pico-8 play session: mixed d-pad (fixed 12-tick cycle), after a click and taps of 🅾, ❎, 🅾+❎, 🅾 in the second before t = 0

[t = 2 s] mixed d-pad (1.2s cycle ×~1): → ← ↑ ↓ + 🅾/❎ taps, ~2s
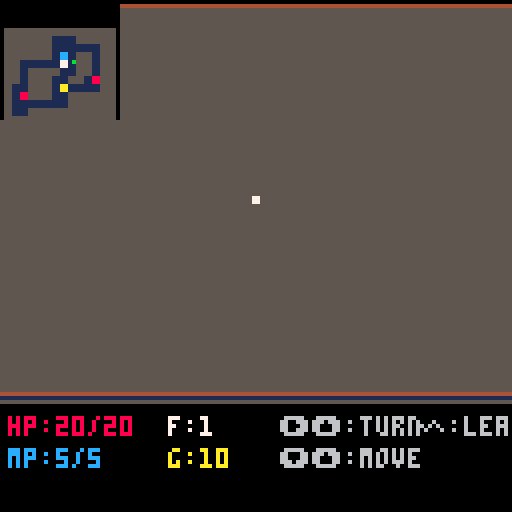
[t = 4 s] mixed d-pad (1.2s cycle ×~3): → ← ↑ ↓ + 🅾/❎ taps, ~4s
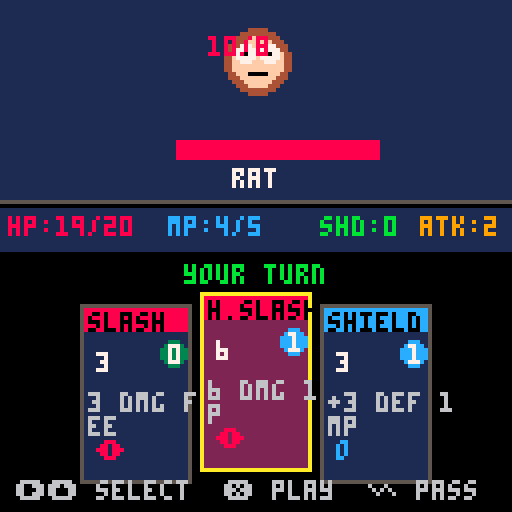
[t = 6 s] mixed d-pad (1.2s cycle ×~5): → ← ↑ ↓ + 🅾/❎ taps, ~6s
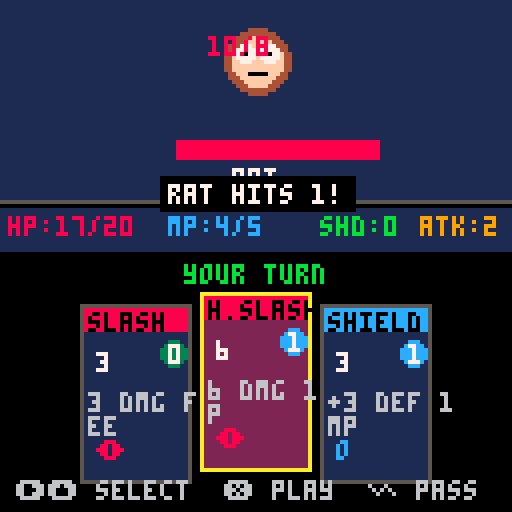
[t = 8 s] mixed d-pad (1.2s cycle ×~6): → ← ↑ ↓ + 🅾/❎ taps, ~8s
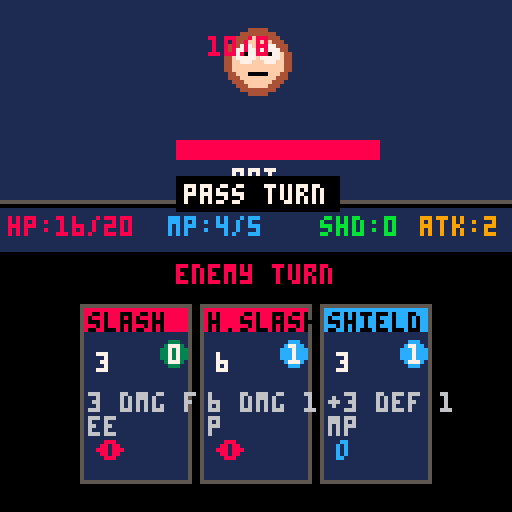

pico-8 cartridge
version 42
__lua__
-- card dungeon crawler
-- a pico-8 card battler

-- game states
st_title=0
st_town=1
st_dungeon=2
st_combat=3
st_shop=4
st_inn=5
st_gameover=6
st_victory=7
st_loot=8

state=st_title
prev_state=st_title

-- player stats
p={
 hp=20,maxhp=20,
 mp=5,maxmp=5,
 gold=10,
 atk=2,def=1,
 floor=1,
 x=3.5,y=3.5,
 ang=0,
 inn_buff=0
}

-- raycaster config
fov=0.166 -- ~60 degrees in pico turns
num_rays=64
view_h=100 -- viewport height

-- card definitions
-- type: 1=atk,2=heal,3=shield,4=buff
cards={}
function make_card(name,type,cost,val,desc,onuse)
 return {
  name=name,type=type,
  cost=cost,val=val,
  desc=desc,onuse=onuse
 }
end

-- all card templates
card_db={
 make_card("slash",1,0,3,"3 dmg free"),
 make_card("h.slash",1,1,6,"6 dmg 1mp"),
 make_card("fireball",1,2,10,"10 dmg 2mp"),
 make_card("heal",2,1,5,"heal 5 1mp"),
 make_card("gr.heal",2,2,10,"heal 10 2mp"),
 make_card("shield",3,1,3,"+3 def 1mp"),
 make_card("barrier",3,2,6,"+6 def 2mp"),
 make_card("rage",4,1,3,"+3 atk 1mp"),
 make_card("focus",4,1,2,"+2 mp 1mp"),
}

-- copy a card from db
function copy_card(c)
 return make_card(
  c.name,c.type,
  c.cost,c.val,
  c.desc,c.onuse)
end

-- player deck and hand
deck={}
hand={}
discard={}
hand_sel=0
max_hand=4

-- combat vars
enemy={}
combat_msg=""
msg_t=0
p_shield=0
p_turn=true
combat_anim=0
combat_result=0 -- 0=ongoing,1=win,2=lose

-- dungeon map
dmap={}
dw=15
dh=15
rooms={}

-- town cursor
town_sel=0
shop_sel=0
shop_items={}
inn_cost=5

-- enemy templates per floor
function make_enemy(name,hp,atk,def,gold,spr)
 return {
  name=name,hp=hp,maxhp=hp,
  atk=atk,def=def,
  gold=gold,spr=spr
 }
end

enemy_db={
 -- floor 1
 {make_enemy("rat",8,2,0,3,32),
  make_enemy("bat",6,3,0,4,34),
  make_enemy("slime",10,2,1,5,36)},
 -- floor 2
 {make_enemy("goblin",15,4,1,8,38),
  make_enemy("skeleton",18,5,2,10,40),
  make_enemy("spider",12,6,0,7,42)},
 -- floor 3
 {make_enemy("orc",25,6,3,15,44),
  make_enemy("wraith",20,8,1,18,46),
  make_enemy("dragon",40,10,4,30,48)},
}

-- scroll/transition
trans_t=0
trans_to=-1

-- loot vars
loot_gold=0
loot_card=nil

-->8
-- init and main loop

function _init()
 state=st_title
 init_player()
end

function init_player()
 p.hp=20
 p.maxhp=20
 p.mp=5
 p.maxmp=5
 p.gold=10
 p.atk=2
 p.def=1
 p.floor=1
 p.inn_buff=0
 -- starter deck
 deck={}
 add(deck,copy_card(card_db[1])) -- slash
 add(deck,copy_card(card_db[1])) -- slash
 add(deck,copy_card(card_db[2])) -- h.slash
 add(deck,copy_card(card_db[4])) -- heal
 add(deck,copy_card(card_db[6])) -- shield
 hand={}
 discard={}
end

function _update60()
 if trans_t>0 then
  trans_t-=1
  if trans_t<=0 and trans_to>=0 then
   state=trans_to
   trans_to=-1
  end
  return
 end

 if state==st_title then
  update_title()
 elseif state==st_town then
  update_town()
 elseif state==st_dungeon then
  update_dungeon()
 elseif state==st_combat then
  update_combat()
 elseif state==st_shop then
  update_shop()
 elseif state==st_inn then
  update_inn()
 elseif state==st_gameover then
  update_gameover()
 elseif state==st_victory then
  update_victory()
 elseif state==st_loot then
  update_loot()
 end
end

function _draw()
 cls(0)

 if state==st_title then
  draw_title()
 elseif state==st_town then
  draw_town()
 elseif state==st_dungeon then
  draw_dungeon()
 elseif state==st_combat then
  draw_combat()
 elseif state==st_shop then
  draw_shop()
 elseif state==st_inn then
  draw_inn()
 elseif state==st_gameover then
  draw_gameover()
 elseif state==st_victory then
  draw_victory()
 elseif state==st_loot then
  draw_loot()
 end

 -- transition effect
 if trans_t>0 then
  local r=trans_t*8
  for y=0,15 do
   for x=0,15 do
    if (x+y)%2==flr(trans_t/2)%2 then
     rectfill(x*8,y*8,x*8+7,y*8+7,0)
    end
   end
  end
 end
end

function go_to(s)
 trans_to=s
 trans_t=10
 sfx(0)
end

-->8
-- title screen

function update_title()
 if btnp(4) or btnp(5) then
  init_player()
  go_to(st_town)
 end
end

function draw_title()
 local t=time()
 -- bg
 for i=0,127 do
  local c=1
  if (i+flr(t*8))%16<2 then c=5 end
  line(0,i,127,i,c)
 end

 -- title
 local tx="card dungeon"
 local tw=#tx*4
 print_border(tx,64-tw/2,30,7,0)

 print_center("a dungeon card battler",50,6)

 if flr(t*2)%2==0 then
  print_center("press x or o to start",80,10)
 end

 print_center("arrows: move/select",100,5)
 print_center("x: confirm  o: back",108,5)
end

function print_center(s,y,c)
 local w=#s*4
 print(s,64-w/2,y,c)
end

function print_border(s,x,y,c,bc)
 for dx=-1,1 do
  for dy=-1,1 do
   print(s,x+dx,y+dy,bc)
  end
 end
 print(s,x,y,c)
end

-->8
-- town

function update_town()
 if btnp(0) then town_sel-=1 end
 if btnp(1) then town_sel+=1 end
 town_sel=mid(0,town_sel,2)

 if btnp(4) then
  if town_sel==0 then
   -- enter dungeon
   gen_dungeon()
   go_to(st_dungeon)
  elseif town_sel==1 then
   -- shop
   gen_shop()
   go_to(st_shop)
  elseif town_sel==2 then
   -- inn
   go_to(st_inn)
  end
 end
end

function draw_town()
 -- sky
 rectfill(0,0,127,40,12)
 -- buildings
 rectfill(10,20,40,60,4)
 rectfill(15,35,25,55,3)
 rectfill(50,15,90,60,5)
 rectfill(60,30,70,50,6)
 rectfill(75,30,85,50,6)
 rectfill(95,25,120,60,4)
 rectfill(100,40,115,55,3)
 -- ground
 rectfill(0,60,127,127,3)
 -- road
 rectfill(0,70,127,85,4)

 -- title
 print_border("~ town ~",42,2,7,0)

 -- stats bar
 draw_stats_bar()

 -- menu
 local opts={"dungeon","shop","inn"}
 for i=1,#opts do
  local y=90+(i-1)*12
  local c=6
  if town_sel==i-1 then
   c=10
   print("\x96",20,y,10)
  end
  print(opts[i],28,y,c)
 end
end

function draw_stats_bar()
 rectfill(0,120,127,127,1)
 print("hp:"..p.hp.."/"..p.maxhp,2,122,8)
 print("mp:"..p.mp.."/"..p.maxmp,42,122,12)
 print("g:"..p.gold,82,122,10)
 print("f:"..p.floor,108,122,7)
end

-- depth buffer for sprites
zbuf={}

-->8
-- dungeon generation & exploration

function gen_dungeon()
 -- clear map
 dmap={}
 rooms={}
 for y=0,dh-1 do
  dmap[y]={}
  for x=0,dw-1 do
   dmap[y][x]=1 -- wall
  end
 end

 -- generate rooms
 local num_rooms=4+p.floor
 if num_rooms>8 then num_rooms=8 end
 for i=1,num_rooms do
  local rw=flr(rnd(3))+2
  local rh=flr(rnd(3))+2
  local rx=flr(rnd(dw-rw-2))+1
  local ry=flr(rnd(dh-rh-2))+1
  add(rooms,{x=rx,y=ry,w=rw,h=rh})
  for y=ry,ry+rh-1 do
   for x=rx,rx+rw-1 do
    dmap[y][x]=0 -- floor
   end
  end
 end

 -- connect rooms with corridors
 for i=1,#rooms-1 do
  local r1=rooms[i]
  local r2=rooms[i+1]
  local cx1=r1.x+flr(r1.w/2)
  local cy1=r1.y+flr(r1.h/2)
  local cx2=r2.x+flr(r2.w/2)
  local cy2=r2.y+flr(r2.h/2)

  local x=cx1
  while x~=cx2 do
   dmap[cy1][x]=0
   if x<cx2 then x+=1 else x-=1 end
  end
  local y=cy1
  while y~=cy2 do
   dmap[y][cx2]=0
   if y<cy2 then y+=1 else y-=1 end
  end
 end

 -- place player in first room center
 p.x=rooms[1].x+rooms[1].w/2
 p.y=rooms[1].y+rooms[1].h/2
 p.ang=0

 -- place exit stairs in last room
 local lr=rooms[#rooms]
 dmap[lr.y+flr(lr.h/2)][lr.x+flr(lr.w/2)]=3

 -- place enemies (2=enemy)
 for i=2,#rooms-1 do
  local r=rooms[i]
  local ex=r.x+flr(rnd(r.w))
  local ey=r.y+flr(rnd(r.h))
  if dmap[ey][ex]==0 then
   dmap[ey][ex]=2
  end
 end

 -- place town exit at first room edge
 dmap[rooms[1].y][rooms[1].x]=4
end

-- check if map tile is solid
function is_wall(x,y)
 local mx=flr(x)
 local my=flr(y)
 if mx<0 or mx>=dw or my<0 or my>=dh then
  return true
 end
 return dmap[my][mx]==1
end

-- get map tile at world pos
function get_tile(x,y)
 local mx=flr(x)
 local my=flr(y)
 if mx<0 or mx>=dw or my<0 or my>=dh then
  return 1
 end
 return dmap[my][mx]
end

function update_dungeon()
 local spd=0.04
 local tspd=0.01

 -- turn left/right
 if btn(0) then p.ang-=tspd end
 if btn(1) then p.ang+=tspd end

 -- move forward/back
 local dx=cos(p.ang)
 local dy=sin(p.ang)
 local nx,ny=p.x,p.y
 if btn(2) then
  nx+=dx*spd
  ny+=dy*spd
 end
 if btn(3) then
  nx-=dx*spd
  ny-=dy*spd
 end

 -- collision with margin
 local m=0.2
 if not is_wall(nx+m,p.y+m) and
    not is_wall(nx-m,p.y+m) and
    not is_wall(nx+m,p.y-m) and
    not is_wall(nx-m,p.y-m) then
  p.x=nx
 end
 if not is_wall(p.x+m,ny+m) and
    not is_wall(p.x-m,ny+m) and
    not is_wall(p.x+m,ny-m) and
    not is_wall(p.x-m,ny-m) then
  p.y=ny
 end

 -- check current tile
 local tile=get_tile(p.x,p.y)
 if tile==2 then
  dmap[flr(p.y)][flr(p.x)]=0
  start_combat()
 elseif tile==3 then
  p.floor+=1
  if p.floor>3 then
   go_to(st_victory)
  else
   sfx(1)
   gen_dungeon()
  end
 elseif tile==4 then
  go_to(st_town)
 end

 -- x button = interact nearby
 if btnp(4) then
  local fx=flr(p.x+dx*0.8)
  local fy=flr(p.y+dy*0.8)
  if fx>=0 and fx<dw and fy>=0 and fy<dh then
   local ft=dmap[fy][fx]
   if ft==2 then
    dmap[fy][fx]=0
    start_combat()
   elseif ft==3 then
    p.floor+=1
    if p.floor>3 then
     go_to(st_victory)
    else
     sfx(1)
     gen_dungeon()
    end
   elseif ft==4 then
    go_to(st_town)
   end
  end
 end

 -- o button = leave dungeon
 if btnp(5) then
  go_to(st_town)
 end
end

-- raycaster draw
function draw_dungeon()
 -- ceiling
 rectfill(0,0,127,49,0)
 -- floor
 rectfill(0,50,127,view_h-1,1)

 -- cast rays
 zbuf={}
 for i=0,num_rays-1 do
  local ray_ang=p.ang-fov/2+fov*i/num_rays
  cast_ray(i,ray_ang)
 end

 -- draw sprites (enemies, stairs, portal)
 draw_world_sprites()

 -- minimap
 draw_minimap()

 -- hud
 rectfill(0,view_h,127,127,0)
 draw_stats_bar_fp()

 -- crosshair
 pset(63,49,7)
 pset(64,49,7)
 pset(63,50,7)
 pset(64,50,7)
end

function cast_ray(col,ang)
 local dx=cos(ang)
 local dy=sin(ang)

 -- dda raycaster
 local mx=flr(p.x)
 local my=flr(p.y)

 local deldx=abs(1/dx) if dx==0 then deldx=32000 end
 local deldy=abs(1/dy) if dy==0 then deldy=32000 end

 local stepx,stepy
 local sidex,sidey

 if dx<0 then
  stepx=-1
  sidex=(p.x-mx)*deldx
 else
  stepx=1
  sidex=(mx+1-p.x)*deldx
 end
 if dy<0 then
  stepy=-1
  sidey=(p.y-my)*deldy
 else
  stepy=1
  sidey=(my+1-p.y)*deldy
 end

 -- step through grid
 local hit=false
 local side=0
 local dist=0
 local tile=0
 for i=0,30 do
  if sidex<sidey then
   sidex+=deldx
   mx+=stepx
   side=0
  else
   sidey+=deldy
   my+=stepy
   side=1
  end

  if mx<0 or mx>=dw or my<0 or my>=dh then
   hit=true
   dist=20
   tile=1
   break
  end

  if dmap[my][mx]==1 then
   hit=true
   tile=1
   if side==0 then
    dist=sidex-deldx
   else
    dist=sidey-deldy
   end
   break
  end
 end

 if not hit then
  dist=20
 end

 -- fix fisheye
 local rdiff=ang-p.ang
 dist=dist*cos(rdiff)
 if dist<0.1 then dist=0.1 end

 -- store depth
 zbuf[col]=dist

 -- wall height
 local wh=view_h/dist
 if wh>view_h then wh=view_h end
 local wy1=50-wh/2
 local wy2=50+wh/2

 -- wall color based on side and distance
 local c1,c2
 if side==0 then
  c1=5 c2=4
 else
  c1=4 c2=2
 end
 -- darken with distance
 if dist>6 then c1=2 c2=1 end
 if dist>10 then c1=1 c2=0 end

 -- draw wall column (2px wide)
 local sx=col*2
 rectfill(sx,wy1,sx+1,wy2,c1)
 -- top/bottom edge shading
 if wy2-wy1>4 then
  line(sx,wy1,sx+1,wy1,c2)
  line(sx,wy2,sx+1,wy2,c2)
 end
end

-- draw sprites in 3d view
function draw_world_sprites()
 -- collect visible sprites
 local sprites={}
 for y=0,dh-1 do
  for x=0,dw-1 do
   local t=dmap[y][x]
   if t>=2 and t<=4 then
    local sx=x+0.5
    local sy=y+0.5
    local dx=sx-p.x
    local dy=sy-p.y
    local dist=sqrt(dx*dx+dy*dy)
    if dist<10 then
     add(sprites,{
      x=sx,y=sy,t=t,dist=dist
     })
    end
   end
  end
 end

 -- sort by distance (far first)
 for i=1,#sprites do
  for j=i+1,#sprites do
   if sprites[j].dist>sprites[i].dist then
    sprites[i],sprites[j]=sprites[j],sprites[i]
   end
  end
 end

 -- draw each sprite
 for s in all(sprites) do
  local dx=s.x-p.x
  local dy=s.y-p.y

  -- angle to sprite relative to view
  local sang=atan2(dx,dy)
  local adiff=sang-p.ang
  -- normalize to -0.5..0.5
  while adiff>0.5 do adiff-=1 end
  while adiff<-0.5 do adiff+=1 end

  -- check if in fov
  if abs(adiff)<fov/2+0.02 then
   -- screen x position
   local scrx=64+adiff/fov*128

   -- sprite size based on dist
   local sz=view_h/(s.dist*2)
   if sz>60 then sz=60 end
   local sy1=50-sz/2
   local sy2=50+sz/2

   -- column range
   local sx1=scrx-sz/2
   local sx2=scrx+sz/2

   -- draw sprite columns only if
   -- closer than wall
   for cx=max(0,flr(sx1)),min(127,flr(sx2)) do
    local ri=flr(cx/2)
    if ri>=0 and ri<num_rays then
     if s.dist<zbuf[ri] then
      -- draw column
      if s.t==2 then
       -- enemy: red blob
       local frac=(cx-sx1)/(sx2-sx1)
       local r=0.5-abs(frac-0.5)
       local ch=sz*r*2
       local cy1=50-ch/2
       local cy2=50+ch/2
       line(cx,cy1,cx,cy2,8)
       -- eyes
       if abs(frac-0.35)<0.06 or
          abs(frac-0.65)<0.06 then
        local ey=50-ch/4
        pset(cx,ey,7)
       end
      elseif s.t==3 then
       -- stairs: yellow
       local frac=(cx-sx1)/(sx2-sx1)
       if frac>0.2 and frac<0.8 then
        line(cx,sy1+sz*0.3,cx,sy2,10)
        -- step lines
        for sl=0,3 do
         local sly=sy1+sz*0.3+sl*sz/5
         if sly<sy2 then
          pset(cx,sly,9)
         end
        end
       end
      elseif s.t==4 then
       -- town portal: blue glow
       local frac=(cx-sx1)/(sx2-sx1)
       local r=0.5-abs(frac-0.5)
       local ch=sz*r*2
       local cy1=50-ch/2
       local cy2=50+ch/2
       line(cx,cy1,cx,cy2,12)
       if flr(time()*4)%2==0 then
        line(cx,cy1,cx,cy2,6)
       end
      end
     end
    end
   end
  end
 end
end

-- minimap in corner
function draw_minimap()
 local ms=2 -- pixel size per cell
 local mx0=1
 local my0=1
 local range=7

 rectfill(mx0-1,my0-1,
  mx0+range*2*ms,my0+range*2*ms,0)

 for dy=-range,range do
  for dx=-range,range do
   local wx=flr(p.x)+dx
   local wy=flr(p.y)+dy
   local sx=mx0+(dx+range)*ms
   local sy=my0+(dy+range)*ms
   if wx>=0 and wx<dw and wy>=0 and wy<dh then
    local t=dmap[wy][wx]
    local c=0
    if t==0 then c=1
    elseif t==1 then c=5
    elseif t==2 then c=8
    elseif t==3 then c=10
    elseif t==4 then c=12
    end
    rectfill(sx,sy,sx+ms-1,sy+ms-1,c)
   end
  end
 end

 -- player dot
 local px=mx0+range*ms
 local py=my0+range*ms
 rectfill(px,py,px+ms-1,py+ms-1,7)
 -- direction indicator
 local ddx=cos(p.ang)*3
 local ddy=sin(p.ang)*3
 pset(px+ddx,py+ddy,11)
end

function draw_stats_bar_fp()
 rectfill(0,view_h,127,127,0)
 rectfill(0,view_h,127,view_h,5)
 print("hp:"..p.hp.."/"..p.maxhp,
  2,view_h+4,8)
 print("mp:"..p.mp.."/"..p.maxmp,
  2,view_h+12,12)
 print("f:"..p.floor,42,view_h+4,7)
 print("g:"..p.gold,42,view_h+12,10)
 print("\x91\x94:turn",70,view_h+4,6)
 print("\x83\x94:move",70,view_h+12,6)
 print("\x96:leave",104,view_h+4,6)
end

-->8
-- combat system

function start_combat()
 -- pick random enemy for floor
 local fl=mid(1,p.floor,3)
 local pool=enemy_db[fl]
 local tmpl=pool[flr(rnd(#pool))+1]
 enemy={
  name=tmpl.name,
  hp=tmpl.hp,maxhp=tmpl.maxhp,
  atk=tmpl.atk,def=tmpl.def,
  gold=tmpl.gold,spr=tmpl.spr
 }
 -- scale a bit with floor
 enemy.hp+=p.floor*2
 enemy.atk+=flr(p.floor/2)

 p_shield=0
 p_turn=true
 combat_msg=""
 msg_t=0
 combat_result=0
 combat_anim=0
 hand_sel=0

 -- shuffle deck into draw pile
 discard={}
 hand={}
 -- combine deck
 local draw_pile={}
 for c in all(deck) do
  add(draw_pile,c)
 end
 -- shuffle
 for i=#draw_pile,2,-1 do
  local j=flr(rnd(i))+1
  draw_pile[i],draw_pile[j]=draw_pile[j],draw_pile[i]
 end
 -- draw hand
 for i=1,min(max_hand,#draw_pile) do
  add(hand,draw_pile[i])
 end
 for i=max_hand+1,#draw_pile do
  add(discard,draw_pile[i])
 end

 sfx(2)
 state=st_combat
end

function update_combat()
 if msg_t>0 then
  msg_t-=1
  return
 end

 -- check win/lose
 if combat_result==1 then
  -- won
  loot_gold=enemy.gold
  -- chance for card loot
  if rnd(100)<50 then
   loot_card=copy_card(
    card_db[flr(rnd(#card_db))+1])
  else
   loot_card=nil
  end
  go_to(st_loot)
  return
 elseif combat_result==2 then
  go_to(st_gameover)
  return
 end

 if p_turn then
  -- player turn
  if btnp(0) then
   hand_sel-=1
   sfx(3)
  end
  if btnp(1) then
   hand_sel+=1
   sfx(3)
  end
  if #hand>0 then
   hand_sel=hand_sel%#hand
   if hand_sel<0 then
    hand_sel=#hand-1
   end
  end

  if btnp(4) and #hand>0 then
   -- play selected card
   play_card(hand_sel+1)
  end

  -- pass turn with o
  if btnp(5) then
   p_turn=false
   combat_msg="pass turn"
   msg_t=30
   sfx(3)
  end
 else
  -- enemy turn
  enemy_act()
  p_turn=true
 end
end

function play_card(idx)
 local c=hand[idx]
 if not c then return end

 -- check mana
 if c.cost>p.mp then
  combat_msg="not enough mp!"
  msg_t=30
  sfx(3)
  return
 end

 -- spend mana
 p.mp-=c.cost
 sfx(1)
 combat_anim=10

 if c.type==1 then
  -- attack
  local dmg=c.val+p.atk-enemy.def
  if dmg<1 then dmg=1 end
  enemy.hp-=dmg
  combat_msg=c.name.." "..dmg.." dmg!"
  if enemy.hp<=0 then
   enemy.hp=0
   combat_result=1
   combat_msg="enemy defeated!"
   msg_t=45
  end
 elseif c.type==2 then
  -- heal
  p.hp=min(p.hp+c.val,p.maxhp)
  combat_msg="heal +"..c.val.."hp"
 elseif c.type==3 then
  -- shield
  p_shield+=c.val
  combat_msg="shield +"..c.val
 elseif c.type==4 then
  -- buff
  if c.name=="rage" then
   p.atk+=c.val
   combat_msg="atk +"..c.val
  elseif c.name=="focus" then
   p.mp+=c.val
   p.maxmp+=c.val
   combat_msg="mp +"..c.val
  end
 end

 -- remove from hand
 -- heal cards destroyed on use
 if c.type==2 then
  del(hand,c)
  -- also remove from deck
  for d in all(deck) do
   if d==c then
    del(deck,d)
    break
   end
  end
  combat_msg=combat_msg.." (gone!)"
 else
  del(hand,c)
  add(discard,c)
 end

 hand_sel=min(hand_sel,#hand-1)
 if hand_sel<0 then hand_sel=0 end

 msg_t=40

 -- auto end turn after playing
 if combat_result==0 then
  p_turn=false
 end
end

function enemy_act()
 local dmg=enemy.atk-p.def
 -- apply shield
 if p_shield>0 then
  dmg-=p_shield
  p_shield=max(0,p_shield-enemy.atk)
 end
 if dmg<1 then dmg=1 end
 p.hp-=dmg
 combat_msg=enemy.name.." hits "..dmg.."!"
 msg_t=40
 sfx(2)
 combat_anim=10

 if p.hp<=0 then
  p.hp=0
  combat_result=2
  combat_msg="you were slain..."
  msg_t=60
 end

 -- refill hand if empty
 if #hand==0 and #discard>0 then
  -- shuffle discard back
  for c in all(discard) do
   add(hand,c)
  end
  discard={}
  -- shuffle
  for i=#hand,2,-1 do
   local j=flr(rnd(i))+1
   hand[i],hand[j]=hand[j],hand[i]
  end
  -- keep max hand
  while #hand>max_hand do
   local c=hand[#hand]
   del(hand,c)
   add(discard,c)
  end
 end
end

function draw_combat()
 -- bg
 rectfill(0,0,127,127,0)

 -- arena
 rectfill(0,0,127,50,1)
 line(0,50,127,50,5)

 -- enemy
 local ex=64
 local ey=15
 draw_enemy_sprite(ex,ey)

 -- enemy hp bar
 local ehp_w=40
 local ehp_fill=ehp_w*(enemy.hp/enemy.maxhp)
 rectfill(ex-20,ey+20,ex-20+ehp_w,ey+24,2)
 rectfill(ex-20,ey+20,ex-20+ehp_fill,ey+24,8)
 print(enemy.name,ex-#enemy.name*2,ey+27,7)
 print(enemy.hp.."/"..enemy.maxhp,ex-12,ey-6,8)

 -- player stats
 rectfill(0,52,127,62,1)
 print("hp:"..p.hp.."/"..p.maxhp,2,54,8)
 print("mp:"..p.mp.."/"..p.maxmp,42,54,12)
 print("shd:"..p_shield,80,54,11)
 print("atk:"..p.atk,105,54,9)

 -- hand area
 rectfill(0,64,127,127,0)

 if p_turn and combat_result==0 then
  print("your turn",46,66,11)
 else
  print("enemy turn",44,66,8)
 end

 -- draw hand cards
 if #hand>0 then
  local cw=28
  local total_w=cw*#hand+2*(#hand-1)
  local sx=64-total_w/2
  for i=1,#hand do
   local cx=sx+(i-1)*(cw+2)
   local cy=76
   local sel=i-1==hand_sel and p_turn
   draw_card(hand[i],cx,cy,sel)
  end
 else
  print("no cards!",42,90,6)
 end

 -- arrows
 if p_turn and #hand>0 then
  print("\x91\x94 select  \x97 play  \x96 pass",4,120,6)
 end

 -- combat message
 if msg_t>0 and combat_msg~="" then
  local mw=#combat_msg*4+4
  rectfill(64-mw/2,44,64+mw/2,52,0)
  print(combat_msg,64-#combat_msg*2,46,
   combat_result==2 and 8 or
   combat_result==1 and 11 or 7)
 end

 -- anim flash
 if combat_anim>0 then
  combat_anim-=1
  if combat_anim%4<2 then
   rectfill(0,0,127,127,7)
  end
 end
end

function draw_card(c,x,y,sel)
 local bg=1
 local fg=7
 local border=5
 if sel then
  border=10
  bg=2
  y-=3
 end
 -- card bg
 rectfill(x,y,x+27,y+44,bg)
 rect(x,y,x+27,y+44,border)
 -- card type color stripe
 local tc=6
 if c.type==1 then tc=8
 elseif c.type==2 then tc=11
 elseif c.type==3 then tc=12
 elseif c.type==4 then tc=9
 end
 rectfill(x+1,y+1,x+26,y+6,tc)
 -- name
 print(c.name,x+2,y+2,0)
 -- cost
 if c.cost>0 then
  circfill(x+23,y+12,3,12)
  print(c.cost,x+22,y+10,7)
 else
  circfill(x+23,y+12,3,3)
  print("0",x+22,y+10,7)
 end
 -- value
 print(c.val,x+4,y+12,fg)
 -- desc
 local d=c.desc
 if #d>8 then
  print(sub(d,1,8),x+2,y+22,6)
  print(sub(d,9),x+2,y+28,6)
 else
  print(d,x+2,y+22,6)
 end
 -- type icon
 if c.type==1 then
  print("\x88",x+4,y+34,8)
 elseif c.type==2 then
  print("+",x+4,y+34,11)
 elseif c.type==3 then
  print("o",x+4,y+34,12)
 elseif c.type==4 then
  print("^",x+4,y+34,9)
 end
end

function draw_enemy_sprite(x,y)
 -- procedural enemy based on name
 local n=enemy.name
 local c1=8
 local c2=2
 if n=="rat" then c1=4 c2=15
 elseif n=="bat" then c1=5 c2=1
 elseif n=="slime" then c1=3 c2=11
 elseif n=="goblin" then c1=3 c2=11
 elseif n=="skeleton" then c1=7 c2=6
 elseif n=="spider" then c1=5 c2=0
 elseif n=="orc" then c1=3 c2=4
 elseif n=="wraith" then c1=13 c2=1
 elseif n=="dragon" then c1=8 c2=2
 end

 -- body
 circfill(x,y,8,c1)
 circfill(x,y,6,c2)
 -- eyes
 circfill(x-3,y-2,2,7)
 circfill(x+3,y-2,2,7)
 pset(x-3,y-2,0)
 pset(x+3,y-2,0)
 -- mouth
 line(x-2,y+3,x+2,y+3,0)
end

-->8
-- shop & inn

function gen_shop()
 shop_items={}
 shop_sel=0
 -- offer 3 random cards
 for i=1,3 do
  local c=copy_card(
   card_db[flr(rnd(#card_db))+1])
  local price=5+c.cost*3+c.val
  add(shop_items,{card=c,price=price})
 end
end

function update_shop()
 if btnp(2) then shop_sel-=1 sfx(3) end
 if btnp(3) then shop_sel+=1 sfx(3) end
 shop_sel=mid(0,shop_sel,#shop_items-1)

 if btnp(4) and #shop_items>0 then
  local item=shop_items[shop_sel+1]
  if p.gold>=item.price then
   p.gold-=item.price
   add(deck,item.card)
   del(shop_items,item)
   shop_sel=min(shop_sel,#shop_items-1)
   if shop_sel<0 then shop_sel=0 end
   sfx(1)
  else
   sfx(3)
  end
 end

 if btnp(5) then
  go_to(st_town)
 end
end

function draw_shop()
 rectfill(0,0,127,127,1)
 print_border("~ card shop ~",34,4,10,0)
 print("gold: "..p.gold,4,14,10)
 print("deck: "..#deck.." cards",60,14,7)

 for i=1,#shop_items do
  local item=shop_items[i]
  local y=26+(i-1)*30
  local sel=i-1==shop_sel
  draw_card(item.card,4,y,sel)
  -- price
  local pc=10
  if p.gold<item.price then pc=8 end
  print(item.price.."g",36,y+10,pc)
  -- extra desc
  print(item.card.desc,36,y+18,6)
 end

 if #shop_items==0 then
  print("sold out!",42,60,6)
 end

 print("\x97:buy  \x96:leave",30,120,6)
end

function update_inn()
 if btnp(4) then
  if p.gold>=inn_cost then
   p.gold-=inn_cost
   -- rest: full heal + mp restore
   p.hp=p.maxhp
   p.mp=p.maxmp
   -- buff
   p.maxhp+=2
   p.hp=p.maxhp
   p.maxmp+=1
   p.mp=p.maxmp
   p.inn_buff+=1
   sfx(1)
   go_to(st_town)
  else
   sfx(3)
  end
 end
 if btnp(5) then
  go_to(st_town)
 end
end

function draw_inn()
 rectfill(0,0,127,127,1)
 print_border("~ inn ~",46,4,14,0)

 -- inn illustration
 rectfill(44,20,84,50,4)
 rectfill(54,30,74,50,3)
 rectfill(48,22,52,30,14)
 rectfill(76,22,80,30,14)

 print("rest at the inn?",32,58,7)
 print("cost: "..inn_cost.." gold",36,68,10)
 print("effects:",36,80,6)
 print(" - full hp & mp restore",16,88,11)
 print(" - +2 max hp",16,96,11)
 print(" - +1 max mp",16,104,11)

 local c=10
 if p.gold<inn_cost then c=8 end
 print("gold: "..p.gold,4,114,c)

 print("\x97:rest  \x96:leave",30,122,6)
end

-->8
-- loot, gameover, victory

function update_loot()
 if btnp(4) or btnp(5) then
  p.gold+=loot_gold
  if loot_card then
   add(deck,loot_card)
  end
  go_to(st_dungeon)
 end
end

function draw_loot()
 rectfill(0,0,127,127,0)
 print_border("~ victory! ~",36,10,11,0)

 print("loot:",52,30,7)
 print("+"..loot_gold.." gold",46,42,10)

 if loot_card then
  print("new card:",42,56,7)
  draw_card(loot_card,40,66,false)
 else
  print("no card drop",36,56,6)
 end

 print("press x to continue",22,118,6)
end

function update_gameover()
 if btnp(4) or btnp(5) then
  go_to(st_title)
 end
end

function draw_gameover()
 rectfill(0,0,127,127,0)

 local t=time()
 -- dramatic bg
 for i=0,20 do
  local r=10+i*3+sin(t+i/10)*5
  circ(64,64,r,2)
 end

 print_border("game over",40,40,8,0)
 print_center("you reached floor "..p.floor,60,7)
 print_center("gold earned: "..p.gold,70,10)

 if flr(t*2)%2==0 then
  print_center("press x to restart",100,6)
 end
end

function update_victory()
 if btnp(4) or btnp(5) then
  go_to(st_title)
 end
end

function draw_victory()
 rectfill(0,0,127,127,0)
 local t=time()
 -- stars
 for i=0,30 do
  local sx=rnd(128)
  local sy=rnd(128)
  pset(sx,sy,rnd()>.5 and 10 or 7)
 end

 print_border("you win!",42,30,10,0)
 print_center("you conquered the",50,7)
 print_center("dungeon!",60,11)
 print_center("floors cleared: "..p.floor,76,7)
 print_center("final gold: "..p.gold,86,10)
 print_center("deck size: "..#deck,96,12)

 if flr(t*2)%2==0 then
  print_center("press x to play again",114,6)
 end
end
__gfx__
00000000000000000000000000000000000000000000000000000000000000000000000000000000000000000000000000000000000000000000000000000000
00000000000000000000000000000000000000000000000000000000000000000000000000000000000000000000000000000000000000000000000000000000
00000000000000000000000000000000000000000000000000000000000000000000000000000000000000000000000000000000000000000000000000000000
00000000000000000000000000000000000000000000000000000000000000000000000000000000000000000000000000000000000000000000000000000000
00000000000000000000000000000000000000000000000000000000000000000000000000000000000000000000000000000000000000000000000000000000
00000000000000000000000000000000000000000000000000000000000000000000000000000000000000000000000000000000000000000000000000000000
00000000000000000000000000000000000000000000000000000000000000000000000000000000000000000000000000000000000000000000000000000000
00000000000000000000000000000000000000000000000000000000000000000000000000000000000000000000000000000000000000000000000000000000
